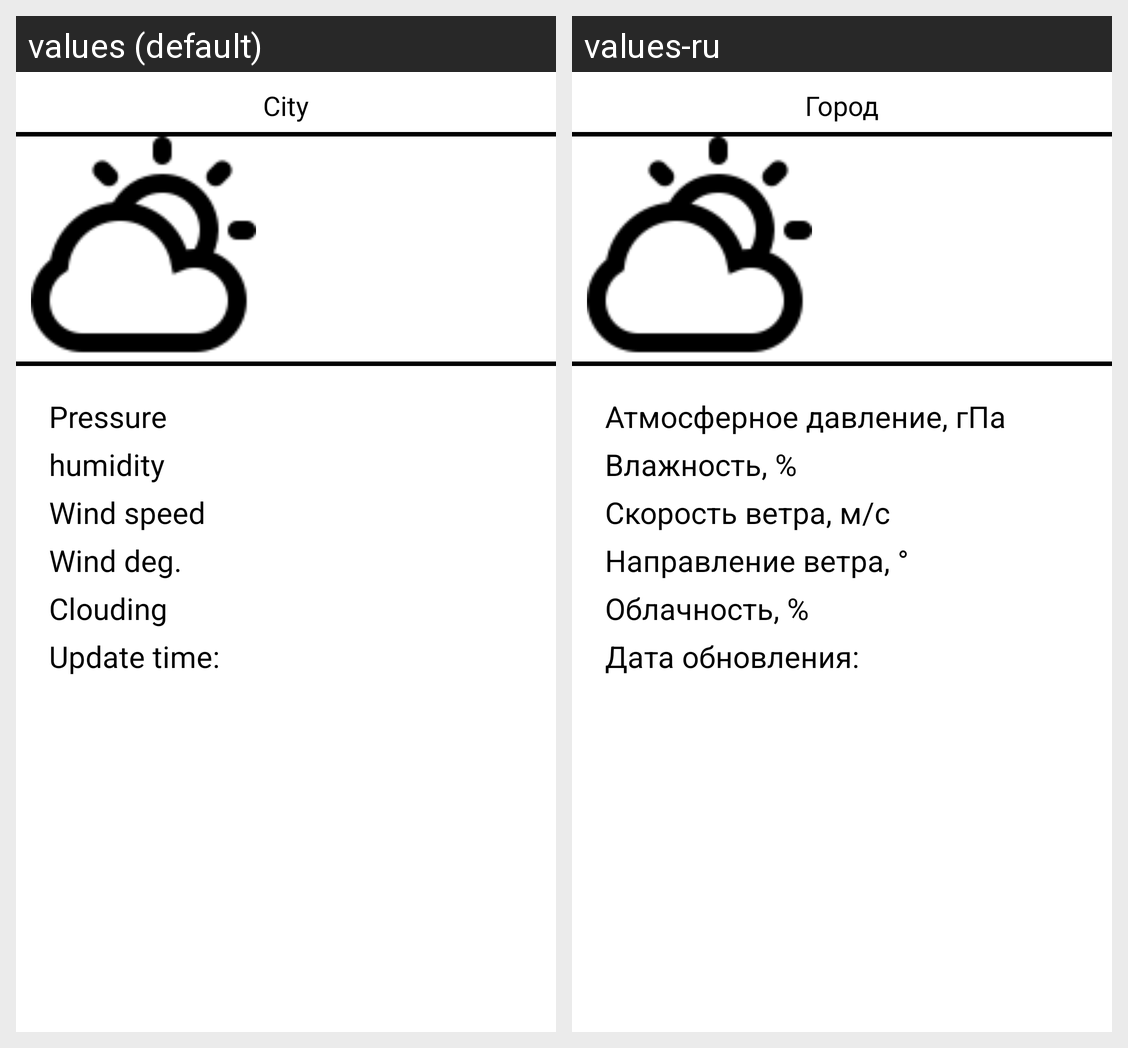

Locale-by-locale string values for the Android screen shown in this grid:
Android screen res/layout/fragment_home.xml rendered under 2 locales, left to right: values (default), values-ru. Device: Nexus 5 (rendered at 1080×1920; each locale shown at half size, 540×960, under a caption strip naming it); theme ClassicTheme.
Strings drawn on this screen, with the default value and each locale's value (text and hints the layout hard-codes, and strings that could not be matched under every locale, appear in the picture but are not listed):

city
  values: City
  values-ru: Город

pressure
  values: Pressure
  values-ru: Атмосферное давление, гПа

humidity
  values: humidity
  values-ru: Влажность, %

windspeed
  values: Wind speed
  values-ru: Скорость ветра, м/с

winddeg
  values: Wind deg.
  values-ru: Направление ветра, °

clouding
  values: Clouding
  values-ru: Облачность, %

update_time
  values: Update time:
  values-ru: Дата обновления:
